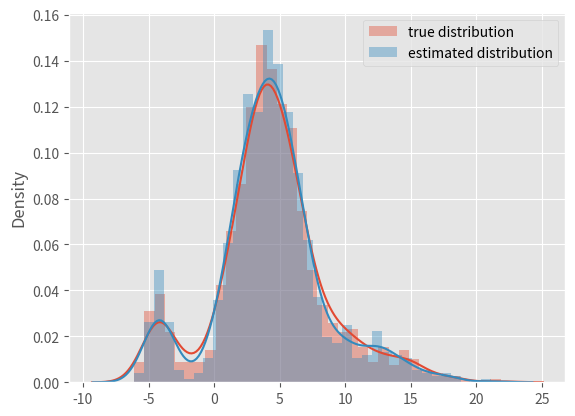

Source code (Python):
import numpy as np 
import matplotlib.pyplot as plt 
import seaborn as sns
from scipy import stats
plt.style.use('ggplot')

def mixture_of_gaussian(k, mus, sigmas, size, random_state=0, alpha_k=None):
	if not alpha_k:
		rnd = stats.uniform.rvs(size=k, random_state=random_state)
		alpha_k = rnd / sum(rnd)
	k_dists = [stats.norm(loc=mus[i], scale=sigmas[i]) for i in range(k)]
	k_model_prob = np.cumsum(alpha_k)
	data = []
	for j in range(size):		
		# find dist according to probs
		rnd = np.random.rand()
		for kth, prob in enumerate(k_model_prob):
			if rnd < prob:
				cur_dist = k_dists[kth]
				break
		data.append(cur_dist.rvs())
	print("data generated from {} mixed normal:".format(k))
	for i in range(k):
		print("model {} of (mu={},sigma={}) with prob {}"
			.format(i+1, mus[i], sigmas[i], alpha_k[i]))
	return np.array(data), alpha_k

def E_step(data, k_dists, alpha_k):
	ret = []
	for obs in data:
		num = []
		for dist, alpha in zip(k_dists, alpha_k):
			
			num.append(dist.pdf(obs)*alpha)
		num = np.array(num)
		ret.append(num/sum(num))
	return np.array(ret)
	
def M_step(data, E_step_outcome):
	mus, sigmas,alphas = [], [], []
	for k in range(E_step_outcome.shape[1]):
		mu_k = sum(data*E_step_outcome[:,k])/ sum(E_step_outcome[:, k])
		mus.append(mu_k)
		sigma_k = np.sqrt(sum(E_step_outcome[:,k]*(data-mu_k)**2) / sum(E_step_outcome[:,k]))
		sigmas.append(sigma_k)
		alpha_k = sum(E_step_outcome[:,k]) / len(data)
		alphas.append(alpha_k)
	return mus, sigmas, alphas


def EM(data, mus0, sigmas0, alphas0, precision=0.2, max_iterations=100, plot=True):
	k_dists0 = [ stats.norm(loc=mu, scale=sigma) for mu, sigma in zip(mus0, sigmas0)]
	E_step_outcome = E_step(data, k_dists0, alphas0)

	fore_params = np.array([mus0, sigmas0, alphas0])
	iters = 0
	while True:
		iters += 1
		mus_i, sigmas_i, alphas_i = M_step(data, E_step_outcome)
		cur_params = np.array([mus_i, sigmas_i, alphas_i])
		if np.abs(fore_params-cur_params).all() <= precision or iters >= max_iterations:
			break
		else:
			k_dists_i = [stats.norm(mu, sigma) for mu, sigma in zip(mus_i, sigmas_i)]
			E_step_outcome = E_step(data, k_dists_i, alphas_i)
	print("after %d iterations:"%iters)
	print("estimations:")
	print("mus --> estimate:{}, true value:{}".format(mus_i, mus))
	print("sigmas --> estimate:{}, true value:{}".format(sigmas_i, sigmas))
	print("alphas --> estimate:{}， true value:{}".format(alphas_i, alpha_k))

	if plot == True:
		print('generate distribution plot...')
		new_obs, _ = mixture_of_gaussian(len(alpha_k), mus_i, sigmas_i, 
									size=n, random_state=0, alpha_k=alphas_i)
		sns.distplot(data, label="true distribution")
		sns.distplot(new_obs ,label="estimated distribution")
		plt.legend()
		plt.show()

if __name__ == '__main__':
	mus=[-4, 4, 10]
	sigmas=[1, 2, 4]
	n = 1000
	data, alpha_k = mixture_of_gaussian(3, mus,sigmas,size=n, random_state=19)
	# sns.distplot(data)
	# plt.show()

	mus0 = [-3, 5, 8]
	sigmas0 = [1, 1, 3]
	alphas0 = [0.3, 0.3, 0.4]
	EM(data, mus0, sigmas0, alphas0)
	